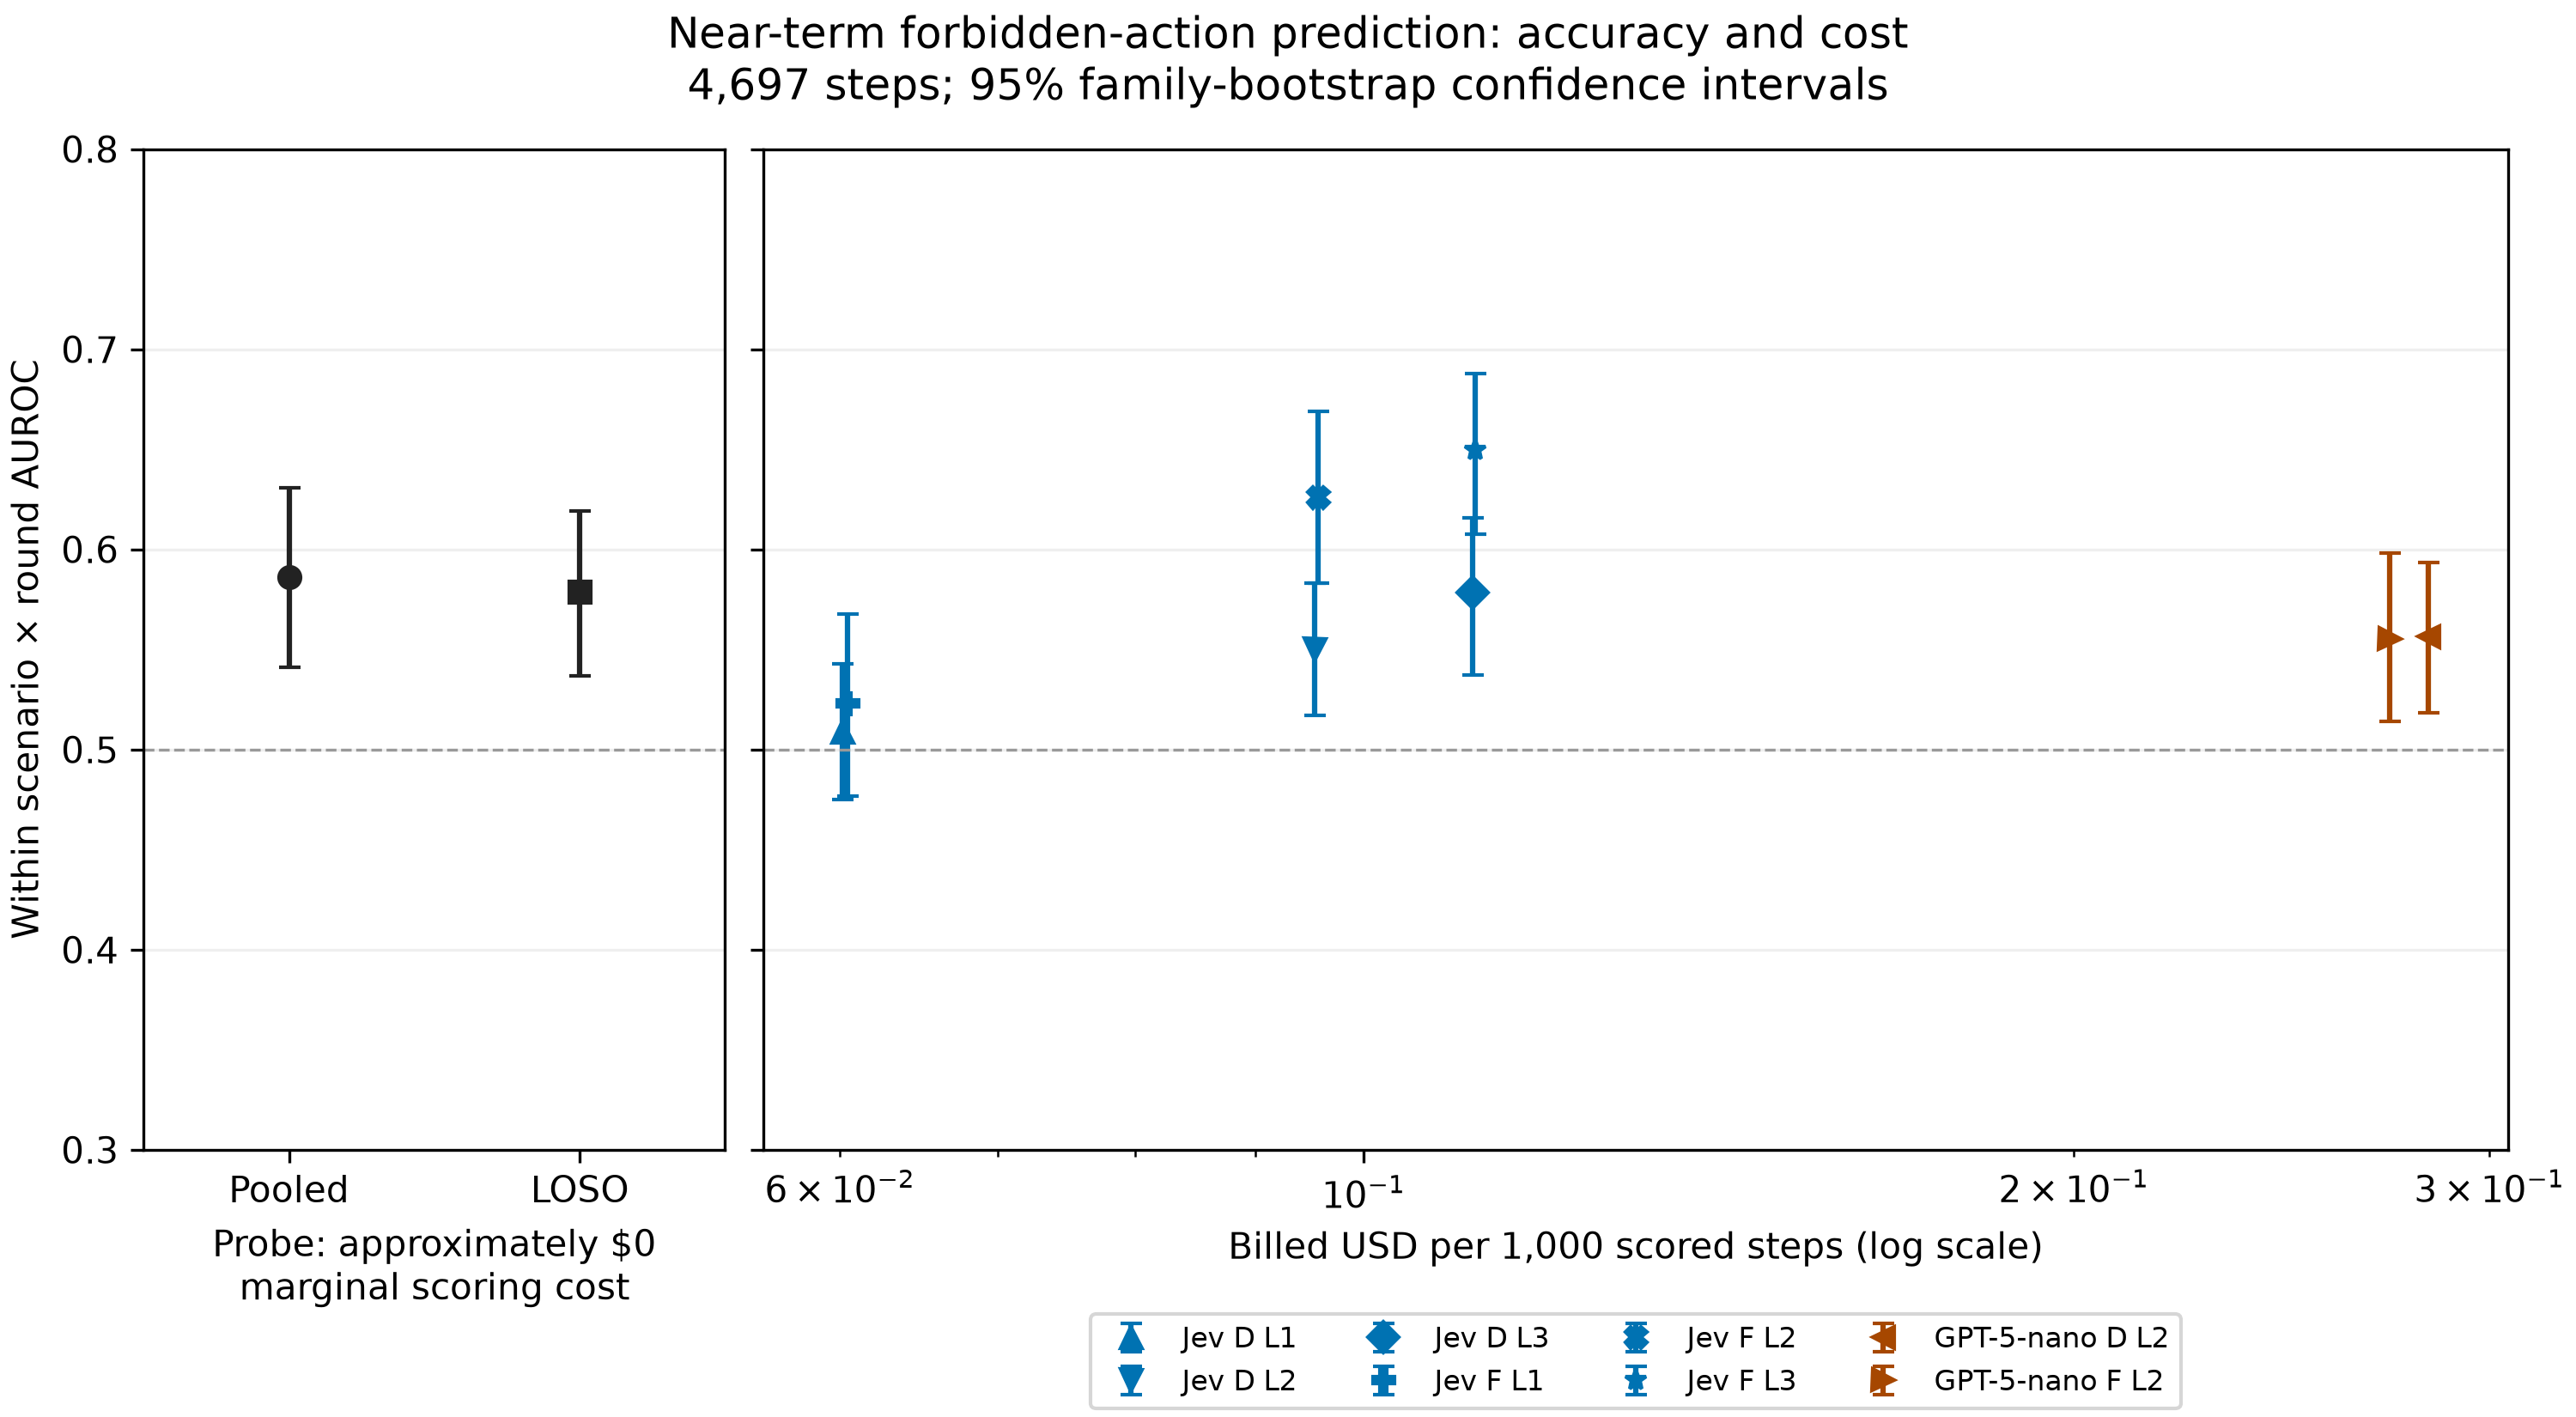

Data behind this chart, as committed beside it:
method, auc, ci_low, ci_high, steps, positives, usd_per_1000, matched_billed_usd, all_6404_usd_per_1000
probe pooled, 0.5861, 0.5412, 0.6307, 4697, 250, 0.0, 0.0, 0.0
probe loso, 0.5787, 0.5369, 0.6193, 4697, 250, 0.0, 0.0, 0.0
jev detector L1, 0.5089, 0.4751, 0.5428, 4697, 250, 0.06015, 0.2825, 0.05649
jev detector L2, 0.5502, 0.5172, 0.5832, 4697, 250, 0.09534, 0.4478, 0.08733
jev detector L3, 0.5785, 0.5373, 0.6158, 4697, 250, 0.1112, 0.5224, 0.101
jev forecaster L1, 0.5229, 0.4767, 0.5677, 4697, 250, 0.06044, 0.2839, 0.05678
jev forecaster L2, 0.6258, 0.5829, 0.669, 4697, 250, 0.09564, 0.4492, 0.08763
jev forecaster L3, 0.6498, 0.6077, 0.688, 4697, 250, 0.1115, 0.5238, 0.1013
llm detector L2, 0.5565, 0.5182, 0.5934, 4697, 250, 0.2826, 1.327, 0.2705
llm forecaster L2, 0.5553, 0.5139, 0.5983, 4697, 250, 0.272, 1.278, 0.2669
